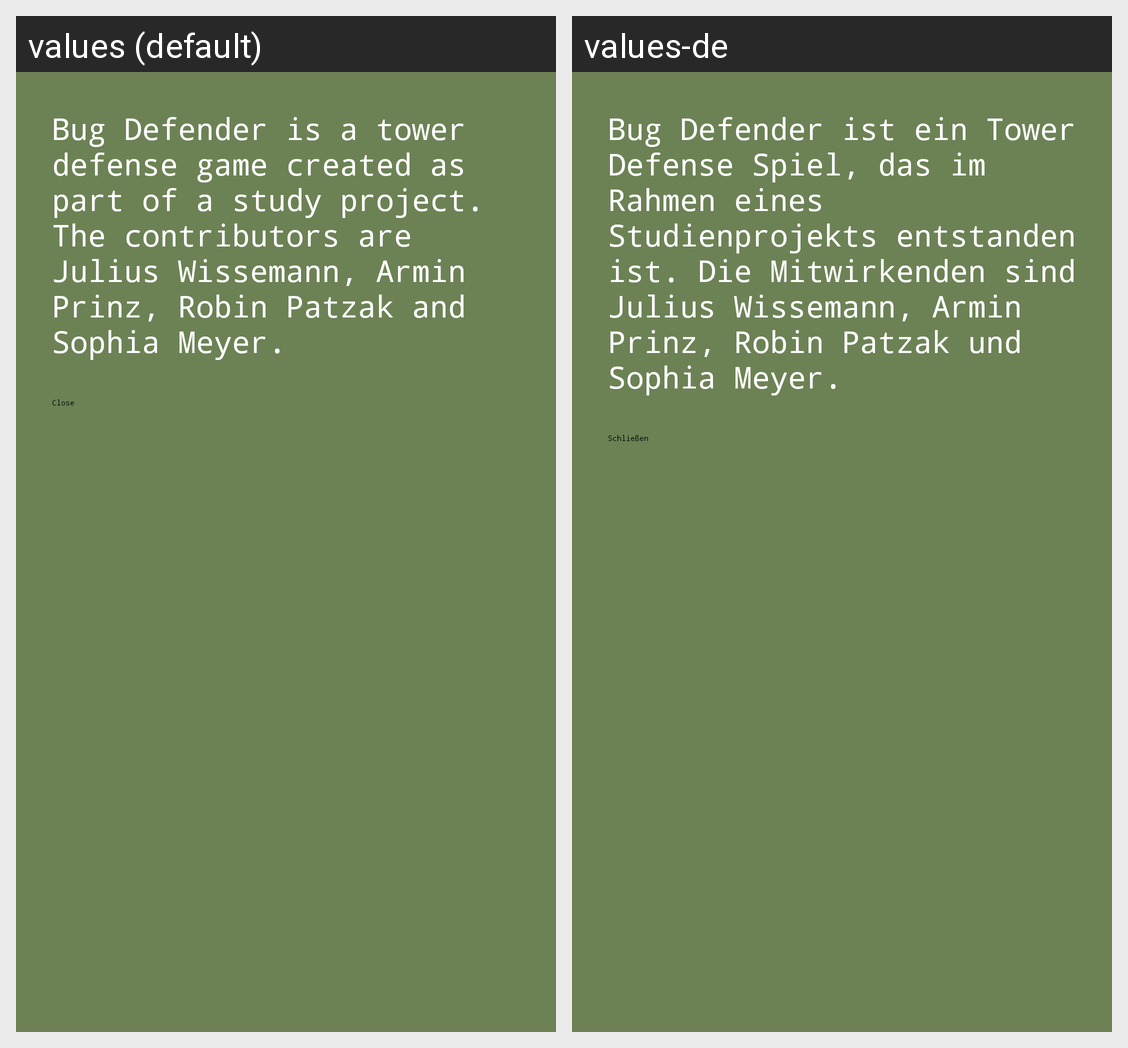

The same Android screen rendered under two of its app's locales, left to right. List the strings drawn on it with the default value and each locale's translation.
Android screen res/layout/popup_about_view.xml rendered under 2 locales, left to right: values (default), values-de. Device: Nexus 5 (rendered at 1080×1920; each locale shown at half size, 540×960, under a caption strip naming it); theme Theme.TowerDefense.SplashScreen.
Strings drawn on this screen, with the default value and each locale's value (text and hints the layout hard-codes, and strings that could not be matched under every locale, appear in the picture but are not listed):

about_text
  values: Bug Defender is a tower defense game created as part of a study project. The contributors are Julius Wissemann, Armin Prinz, Robin Patzak and Sophia Meyer.
  values-de: Bug Defender ist ein Tower Defense Spiel, das im Rahmen eines Studienprojekts entstanden ist. Die Mitwirkenden sind Julius Wissemann, Armin Prinz, Robin Patzak und Sophia Meyer.

close_button
  values: Close
  values-de: Schließen
